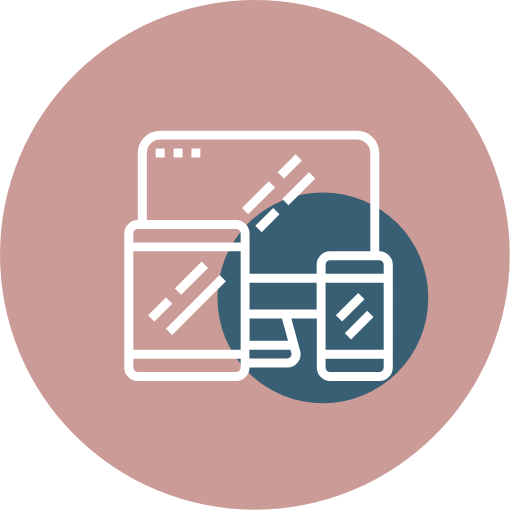
t = 0.00 s
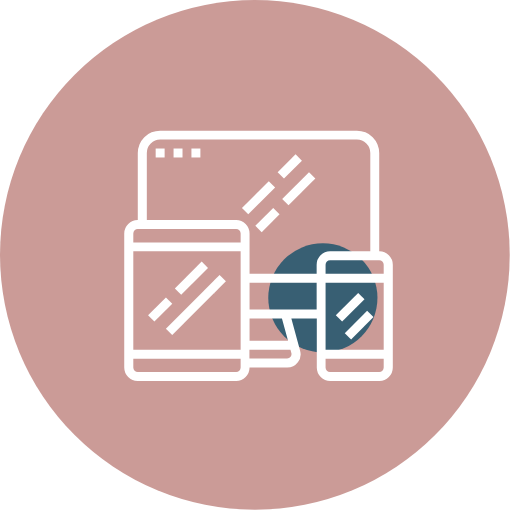
t = 0.38 s
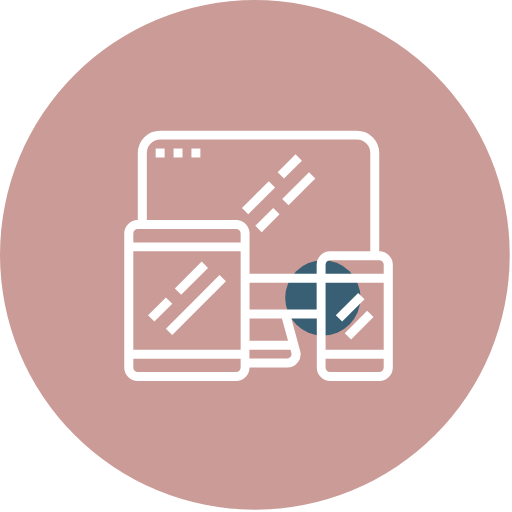
t = 0.63 s
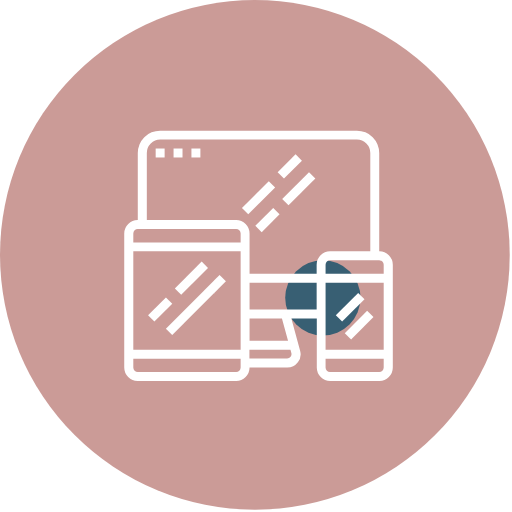
t = 1.00 s
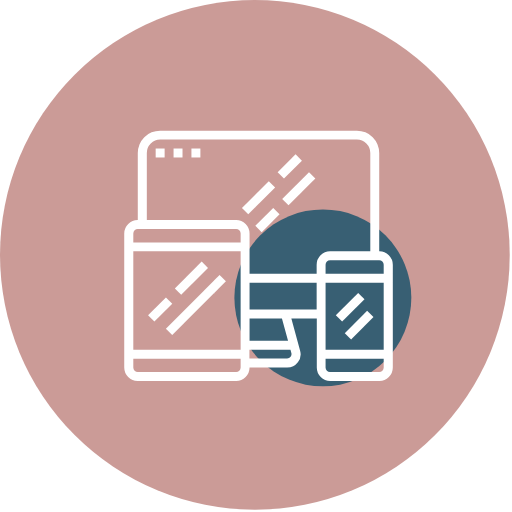
t = 1.38 s
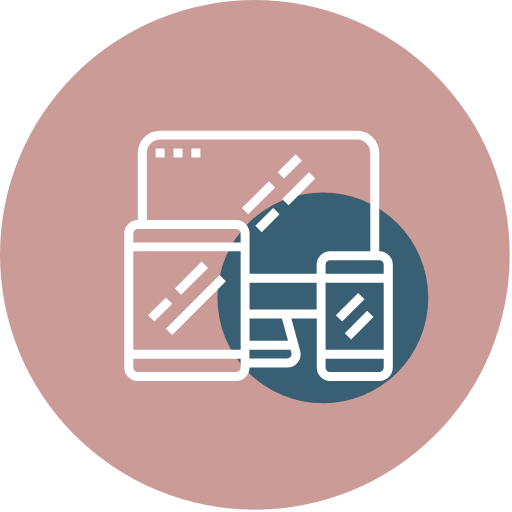
t = 1.63 s

The animated SVG that drew these frames (rendered in a browser with its animation timeline set to each time). Animation: 1 SMIL element (animate=1); one cycle of 2.00 s, repeats indefinitely.

<svg id="Слой_1" data-name="Слой 1" xmlns="http://www.w3.org/2000/svg" viewBox="0 0 136 136">
    <defs>
        <style>.cls-1{fill:#cb9b97;}.cls-2{fill:#385f73;}.cls-3{fill:#fff;}</style>
    </defs>

    <title>Безымянный-2</title>
    
    <circle class="cls-1" cx="67.7" cy="67.7" r="67.7"/>

    <circle class="cls-2" cx="85.76" cy="79.12" r="28">
        <animate dur="2s"
                attributeName="r"
                repeatCount="indefinite" 
                values="28;
                        10;
                        10;
                        28;
                        28">
        </animate>
    </circle>

    <path class="cls-3" d="M100.73,66.77V40.64a5.94,5.94,0,0,0-5.94-5.94H42.54a5.94,5.94,0,0,0-5.94,5.94V58.45A3.57,3.57,0,0,0,33,62V97.65a3.57,3.57,0,0,0,3.56,3.56H62.73a3.57,3.57,0,0,0,3.56-3.56h10a3.56,3.56,0,0,0,2.83-1.4,3.52,3.52,0,0,0,.6-3.1l-2.33-8.57h6.76V97.65a3.56,3.56,0,0,0,3.56,3.56h13.06a3.57,3.57,0,0,0,3.57-3.56V70.33A3.57,3.57,0,0,0,100.73,66.77ZM63.92,97.65a1.19,1.19,0,0,1-1.19,1.18H36.6a1.19,1.19,0,0,1-1.19-1.18V95.27H63.92Zm0-4.75H35.41V66.77H63.92Zm0-28.51H35.41V62a1.19,1.19,0,0,1,1.19-1.19H62.73A1.19,1.19,0,0,1,63.92,62ZM77.39,93.77a1.15,1.15,0,0,1-.2,1,1.17,1.17,0,0,1-.94.47h-10V92.9H77.15Zm-11.1-3.25V84.58h8.6l1.62,5.94Zm17.82-8.31H66.29V75.08H84.11Zm0-11.88v2.38H66.29V62a3.57,3.57,0,0,0-3.56-3.57H39V40.64a3.56,3.56,0,0,1,3.56-3.56H94.79a3.56,3.56,0,0,1,3.57,3.56V66.77H87.67A3.56,3.56,0,0,0,84.11,70.33Zm17.81,27.32a1.18,1.18,0,0,1-1.19,1.18H87.67a1.18,1.18,0,0,1-1.19-1.18V95.27h15.44Zm0-4.75H86.48V75.08h15.44Zm0-20.19H86.48V70.33a1.19,1.19,0,0,1,1.19-1.19h13.06a1.19,1.19,0,0,1,1.19,1.19Z"/>
    <rect class="cls-3" x="39.18" y="81.02" width="6.72" height="2.38" transform="translate(-45.67 54.16) rotate(-45)"/>
    <rect class="cls-3" x="41.96" y="79.83" width="20.16" height="2.38" transform="translate(-42.05 60.53) rotate(-45)"/>
    <rect class="cls-3" x="45.81" y="72.71" width="10.08" height="2.38" transform="translate(-37.36 57.6) rotate(-45)"/>
    <rect class="cls-3" x="88.81" y="80.43" width="8.4" height="2.38" transform="translate(-30.47 89.67) rotate(-45)"/>
    <rect class="cls-3" x="91.19" y="85.18" width="8.4" height="2.38" transform="translate(-33.13 92.74) rotate(-45)"/>
    <rect class="cls-3" x="63.63" y="51.33" width="10.08" height="2.38" transform="translate(-17.02 63.94) rotate(-45)"/>
    <rect class="cls-3" x="74.32" y="48.95" width="10.08" height="2.38" transform="translate(-12.21 70.8) rotate(-45)"/>
    <rect class="cls-3" x="67.68" y="57.27" width="6.72" height="2.38" transform="translate(-20.53 67.35) rotate(-45)"/>
    <rect class="cls-3" x="73.61" y="43.02" width="6.74" height="2.38" transform="translate(-8.72 67.38) rotate(-45)"/>
    <rect class="cls-3" x="41.35" y="39.45" width="2.38" height="2.38"/>
    <rect class="cls-3" x="46.1" y="39.45" width="2.38" height="2.38"/>
    <rect class="cls-3" x="50.85" y="39.45" width="2.38" height="2.38"/>
</svg>